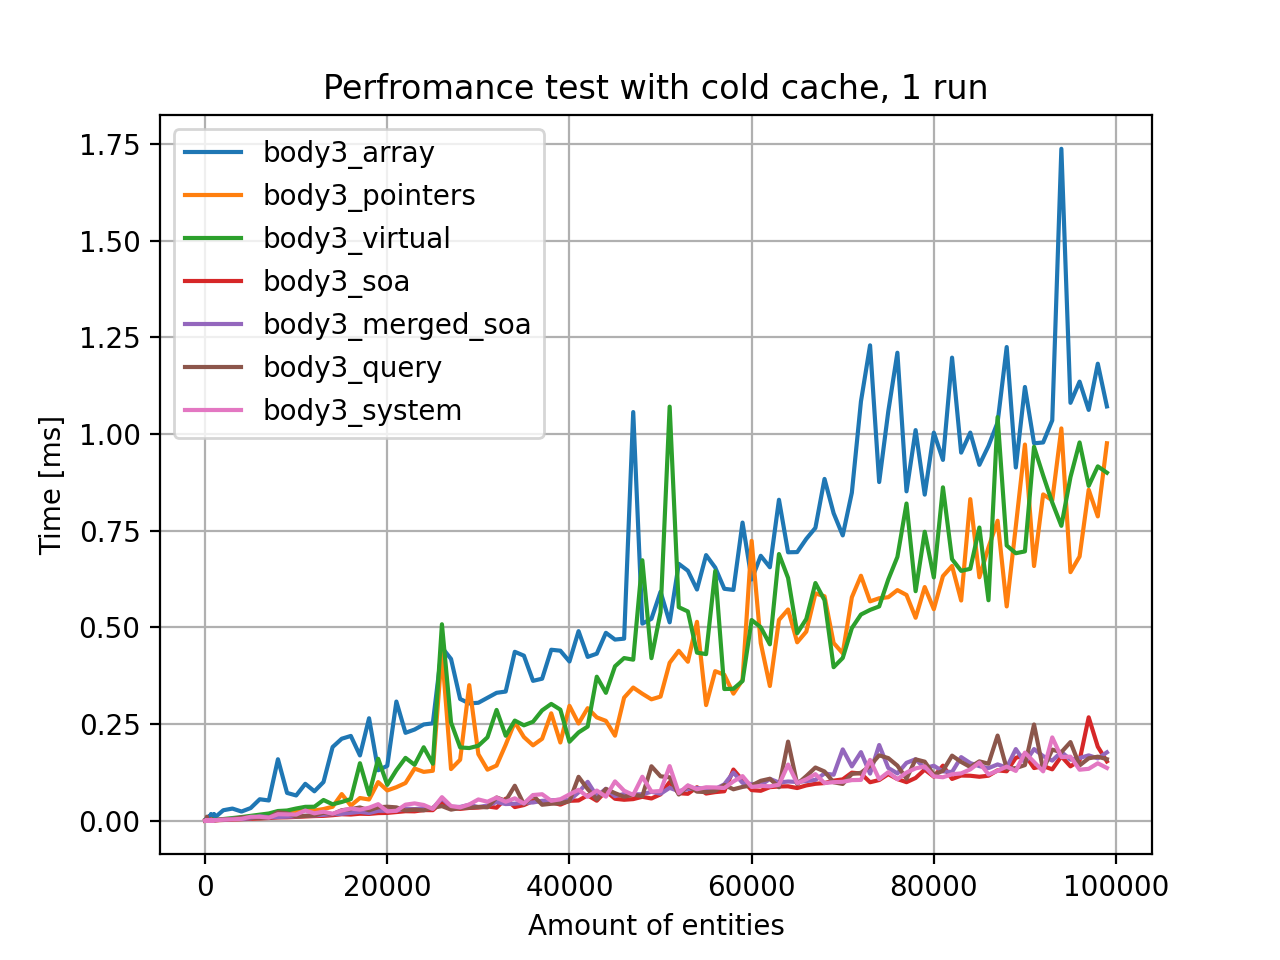

Source data for this figure (header and first rows):
count; body1_array; body2_array; body3_array; body1_pointers; body2_pointers; body3_pointers; body1_virtual; body2_virtual; body3_virtual; body3_soa; body3_merged_soa; body1_query; body2_query; body3_query; body1_system; body2_system; body3_system; Sun Dec 15 19:09:34 2024
1; 0.0004; 0.0002; 0.0003; 0.0001; 0.0001; 0; 0.0001; 0.0001; 0.0001; 0.0001; 0.0001; 0.0002; 0.0005; 0.0002; 0.0001; 0.0002; 0.0001; 
11; 0.0004; 0.0004; 0.0003; 0.0001; 0.0001; 0.0001; 0.0001; 0.0001; 0.0001; 0.0001; 0.0001; 0.0002; 0.0003; 0.0001; 0.0001; 0.0002; 0.0002; 
21; 0.0004; 0.0003; 0.0002; 0; 0; 0.0001; 0.0001; 0.0001; 0.0001; 0.0001; 0.0001; 0.0003; 0.0003; 0.0001; 0.0001; 0.0002; 0.0002; 
31; 0.0005; 0.0003; 0.0004; 0.0001; 0.0001; 0.0001; 0.0001; 0.0001; 0.0002; 0.0001; 0.0001; 0.0001; 0.0004; 0.0002; 0.0002; 0.0002; 0.0003; 
41; 0.0004; 0.0004; 0.0005; 0.0001; 0.0001; 0.0002; 0.0002; 0.0002; 0.0002; 0.0001; 0.0001; 0.0004; 0.0002; 0.0004; 0.0002; 0.0003; 0.0002; 
51; 0.0005; 0.0005; 0.0005; 0.0001; 0.0001; 0.0001; 0.0002; 0.0001; 0.0001; 0.0001; 0.0003; 0.0005; 0.0004; 0.0003; 0.0002; 0.0003; 0.0005; 
61; 0.0035; 0.0006; 0.0004; 0.0001; 0.0001; 0.0001; 0.0001; 0.0002; 0.0001; 0.0002; 0.0003; 0.0002; 0.0003; 0.0003; 0.0003; 0.0003; 0.0004; 
71; 0.0007; 0.0008; 0.0005; 0.0001; 0.0001; 0.0002; 0.0002; 0.0006; 0.0004; 0.0003; 0.0008; 0.0009; 0.0003; 0.0003; 0.0009; 0.0004; 0.0007; 
81; 0.0006; 0.0008; 0.0008; 0.0002; 0.0002; 0.0003; 0.0002; 0.0003; 0.0002; 0.0003; 0.0007; 0.0004; 0.0003; 0.0004; 0.0002; 0.0004; 0.0004; 
91; 0.0008; 0.0006; 0.0011; 0.0002; 0.0002; 0.0002; 0.001; 0.0003; 0.0004; 0.0003; 0.0005; 0.0008; 0.0004; 0.0005; 0.0003; 0.0003; 0.0008; 
101; 0.0008; 0.0009; 0.0051; 0.0001; 0.0002; 0.0003; 0.0003; 0.0003; 0.0005; 0.0003; 0.0007; 0.0005; 0.0004; 0.0009; 0.0004; 0.0003; 0.0004; 
111; 0.0043; 0.0009; 0.0011; 0.0002; 0.0002; 0.0002; 0.0002; 0.0002; 0.0003; 0.0003; 0.0006; 0.0005; 0.0003; 0.0004; 0.0003; 0.0003; 0.0003; 
121; 0.0011; 0.0008; 0.0008; 0.0002; 0.0002; 0.0002; 0.0004; 0.0003; 0.0006; 0.0003; 0.0006; 0.0007; 0.0006; 0.0004; 0.0003; 0.0005; 0.0007; 
131; 0.0015; 0.0006; 0.0042; 0.0001; 0.0002; 0.0013; 0.0003; 0.0007; 0.0004; 0.0002; 0.0006; 0.0004; 0.0004; 0.0007; 0.0004; 0.0005; 0.0006; 
141; 0.0007; 0.0009; 0.0011; 0.0002; 0.0003; 0.0003; 0.0004; 0.0004; 0.0004; 0.0003; 0.0008; 0.0006; 0.0005; 0.0007; 0.0003; 0.0006; 0.0008; 
151; 0.0008; 0.0035; 0.0013; 0.0002; 0.0007; 0.0003; 0.0004; 0.0004; 0.0006; 0.0005; 0.0007; 0.0006; 0.0005; 0.0007; 0.0004; 0.0004; 0.0009; 
161; 0.0015; 0.001; 0.0012; 0.0002; 0.0001; 0.0004; 0.0004; 0.0004; 0.0006; 0.0004; 0.0009; 0.0005; 0.0004; 0.0007; 0.0004; 0.0003; 0.0006; 
171; 0.0014; 0.001; 0.002; 0.0002; 0.0003; 0.0004; 0.0005; 0.0006; 0.0006; 0.0005; 0.0008; 0.0006; 0.0003; 0.0006; 0.0003; 0.0004; 0.0006; 
181; 0.0009; 0.0006; 0.0058; 0.0002; 0.0003; 0.0004; 0.0005; 0.0005; 0.0007; 0.0004; 0.0007; 0.0005; 0.0004; 0.0011; 0.0006; 0.0004; 0.0009; 
191; 0.0011; 0.0011; 0.0012; 0.0002; 0.0003; 0.0004; 0.0005; 0.0004; 0.0007; 0.0005; 0.001; 0.0005; 0.0005; 0.0005; 0.0006; 0.0004; 0.0008; 
201; 0.0014; 0.0018; 0.0068; 0.0003; 0.0003; 0.0015; 0.0006; 0.0003; 0.0007; 0.0003; 0.0005; 0.0004; 0.0003; 0.0106; 0.0004; 0.0003; 0.0004; 
211; 0.0062; 0.0047; 0.0012; 0.0003; 0.0002; 0.0003; 0.0003; 0.0004; 0.0004; 0.0003; 0.001; 0.0006; 0.0003; 0.0006; 0.0004; 0.0004; 0.0007; 
221; 0.0012; 0.0012; 0.0041; 0.0002; 0.0003; 0.0003; 0.0004; 0.0005; 0.0006; 0.0003; 0.0005; 0.0004; 0.0003; 0.0004; 0.0002; 0.0004; 0.0005; 
231; 0.0008; 0.0023; 0.0023; 0.0002; 0.0002; 0.0003; 0.0004; 0.0004; 0.0005; 0.0003; 0.0004; 0.0001; 0.0006; 0.0005; 0.0002; 0.0003; 0.0005; 
241; 0.0034; 0.0034; 0.0079; 0.0003; 0.0003; 0.0003; 0.0004; 0.0005; 0.0005; 0.0003; 0.0004; 0.0001; 0.0006; 0.0007; 0.0002; 0.0004; 0.0007; 
251; 0.0032; 0.0009; 0.006; 0.0002; 0.0003; 0.0006; 0.0006; 0.0007; 0.0008; 0.0007; 0.0009; 0.0006; 0.0004; 0.0008; 0.0021; 0.0006; 0.0009; 
261; 0.0044; 0.0084; 0.0018; 0.0002; 0.0006; 0.0024; 0.0008; 0.0005; 0.003; 0.0004; 0.0011; 0.0006; 0.001; 0.0008; 0.0005; 0.0006; 0.0006; 
271; 0.0012; 0.0043; 0.0075; 0.0004; 0.0004; 0.0007; 0.0007; 0.0009; 0.0012; 0.0006; 0.0009; 0.0009; 0.001; 0.0011; 0.0005; 0.0007; 0.0017; 
281; 0.0031; 0.0021; 0.0016; 0.0003; 0.0003; 0.0004; 0.0004; 0.0005; 0.0005; 0.0007; 0.0011; 0.0005; 0.0004; 0.0007; 0.0005; 0.0004; 0.0007; 
291; 0.0038; 0.001; 0.006; 0.0002; 0.0003; 0.0004; 0.0004; 0.0007; 0.0008; 0.0004; 0.0007; 0.0003; 0.0003; 0.0007; 0.0005; 0.0004; 0.0006; 
301; 0.0049; 0.0171; 0.0043; 0.0002; 0.0005; 0.0004; 0.0005; 0.0008; 0.0008; 0.0007; 0.0011; 0.0005; 0.0003; 0.0005; 0.0002; 0.0003; 0.0006; 
311; 0.0035; 0.0009; 0.0085; 0.0004; 0.0005; 0.0004; 0.0004; 0.0005; 0.0006; 0.0004; 0.0005; 0.0005; 0.0003; 0.0008; 0.0007; 0.0005; 0.0008; 
321; 0.0009; 0.0037; 0.0051; 0.0003; 0.0004; 0.0004; 0.0008; 0.0007; 0.0006; 0.0004; 0.0006; 0.0004; 0.0005; 0.0006; 0.0002; 0.0005; 0.0007; 
331; 0.0034; 0.0025; 0.0037; 0.0002; 0.0032; 0.0004; 0.0005; 0.0009; 0.0007; 0.0007; 0.0015; 0.0005; 0.0003; 0.0004; 0.0002; 0.0003; 0.0005; 
341; 0.0028; 0.0069; 0.0071; 0.0002; 0.0004; 0.0004; 0.0005; 0.0006; 0.001; 0.0004; 0.0011; 0.0005; 0.0006; 0.0009; 0.0003; 0.0006; 0.0008; 
351; 0.0045; 0.001; 0.006; 0.0003; 0.0004; 0.0004; 0.0005; 0.0006; 0.0007; 0.0004; 0.0006; 0.0003; 0.0006; 0.0007; 0.0004; 0.0005; 0.0007; 
361; 0.0028; 0.0048; 0.0031; 0.0003; 0.0004; 0.0004; 0.0006; 0.0006; 0.0006; 0.0004; 0.0004; 0.0003; 0.0005; 0.0008; 0.0002; 0.0003; 0.0008; 
371; 0.0022; 0.0007; 0.0063; 0.0003; 0.0004; 0.0005; 0.0006; 0.0007; 0.0007; 0.0004; 0.0004; 0.0006; 0.0004; 0.0007; 0.0004; 0.0007; 0.0014; 
381; 0.0056; 0.0013; 0.0039; 0.0003; 0.0004; 0.0009; 0.0006; 0.0007; 0.0007; 0.0008; 0.0007; 0.0006; 0.0006; 0.0005; 0.0005; 0.0005; 0.0008; 
391; 0.0055; 0.0017; 0.0063; 0.0002; 0.0005; 0.0004; 0.0005; 0.0007; 0.0007; 0.0005; 0.0005; 0.0005; 0.0005; 0.0005; 0.0003; 0.0005; 0.0012; 
401; 0.0029; 0.0046; 0.0065; 0.0004; 0.0005; 0.0008; 0.0006; 0.0013; 0.0008; 0.0005; 0.0006; 0.0004; 0.0004; 0.0006; 0.0003; 0.0006; 0.0008; 
411; 0.004; 0.0044; 0.0061; 0.0002; 0.0004; 0.0005; 0.0006; 0.0007; 0.0008; 0.0005; 0.0012; 0.0006; 0.0006; 0.0011; 0.0006; 0.0008; 0.0013; 
421; 0.0067; 0.0077; 0.0069; 0.0004; 0.0006; 0.0009; 0.0007; 0.0007; 0.0009; 0.0004; 0.0013; 0.0006; 0.0006; 0.0007; 0.0003; 0.0004; 0.0011; 
431; 0.0067; 0.0037; 0.0038; 0.0003; 0.0005; 0.0009; 0.0009; 0.0008; 0.0008; 0.0005; 0.0011; 0.0005; 0.0005; 0.0011; 0.0002; 0.0004; 0.0006; 
441; 0.0037; 0.0064; 0.006; 0.0005; 0.0006; 0.0009; 0.0009; 0.0012; 0.0012; 0.0009; 0.0011; 0.0006; 0.0004; 0.0008; 0.0003; 0.0004; 0.0007; 
451; 0.005; 0.0031; 0.0107; 0.0003; 0.0004; 0.0006; 0.001; 0.0007; 0.0014; 0.001; 0.0009; 0.0005; 0.0006; 0.001; 0.0008; 0.0007; 0.0016; 
461; 0.0057; 0.0026; 0.0127; 0.0005; 0.0007; 0.001; 0.0008; 0.0013; 0.0013; 0.0008; 0.001; 0.0016; 0.0007; 0.0013; 0.0004; 0.0007; 0.0008; 
471; 0.0018; 0.0094; 0.01; 0.0004; 0.0005; 0.0006; 0.0008; 0.0008; 0.001; 0.0006; 0.0007; 0.0003; 0.0004; 0.0006; 0.0006; 0.0007; 0.0014; 
481; 0.0048; 0.0054; 0.0088; 0.0004; 0.0005; 0.0006; 0.0011; 0.0009; 0.0012; 0.0005; 0.0007; 0.0006; 0.0008; 0.001; 0.0006; 0.0006; 0.0009; 
491; 0.0045; 0.0058; 0.0108; 0.0003; 0.0007; 0.0012; 0.0011; 0.0009; 0.0013; 0.0009; 0.0013; 0.0005; 0.0004; 0.0006; 0.0006; 0.0006; 0.0012; 
501; 0.005; 0.0068; 0.0088; 0.0003; 0.0005; 0.0006; 0.0008; 0.0008; 0.0009; 0.0006; 0.0007; 0.0006; 0.0008; 0.0011; 0.0002; 0.0004; 0.0014; 
511; 0.0054; 0.0017; 0.0091; 0.0005; 0.0006; 0.0007; 0.0008; 0.0008; 0.001; 0.0006; 0.0007; 0.0004; 0.0004; 0.0013; 0.0005; 0.0006; 0.0008; 
521; 0.0055; 0.0054; 0.0081; 0.0004; 0.0005; 0.0007; 0.0008; 0.0008; 0.0011; 0.0006; 0.0005; 0.0004; 0.0006; 0.0007; 0.0004; 0.0006; 0.0008; 
531; 0.0053; 0.003; 0.0082; 0.0004; 0.0005; 0.001; 0.0008; 0.0012; 0.0011; 0.001; 0.0012; 0.0011; 0.0007; 0.0015; 0.0007; 0.0006; 0.0012; 
541; 0.0027; 0.0021; 0.0083; 0.0003; 0.0005; 0.0007; 0.0008; 0.0013; 0.0011; 0.0006; 0.0007; 0.0003; 0.0003; 0.0006; 0.0006; 0.0004; 0.0013; 
551; 0.0024; 0.0035; 0.008; 0.0003; 0.0005; 0.0007; 0.0008; 0.001; 0.0011; 0.0007; 0.0005; 0.0003; 0.0004; 0.0014; 0.0005; 0.0005; 0.0009; 
561; 0.0055; 0.0011; 0.0095; 0.0004; 0.0005; 0.0007; 0.0008; 0.0008; 0.0011; 0.0006; 0.0006; 0.0003; 0.0003; 0.0013; 0.0004; 0.0007; 0.001; 
571; 0.0047; 0.0045; 0.0091; 0.0004; 0.0005; 0.0007; 0.0008; 0.001; 0.0012; 0.0007; 0.0011; 0.0008; 0.0008; 0.0011; 0.0007; 0.0007; 0.001; 
581; 0.0072; 0.0107; 0.0097; 0.0004; 0.0005; 0.0007; 0.0009; 0.0009; 0.0012; 0.0007; 0.0007; 0.0004; 0.0004; 0.0012; 0.0005; 0.0006; 0.0012; 
591; 0.0055; 0.0078; 0.0088; 0.0004; 0.0006; 0.0007; 0.0009; 0.0013; 0.0011; 0.0007; 0.0007; 0.0002; 0.0008; 0.0006; 0.0002; 0.0005; 0.0007; 
... 139 more rows
